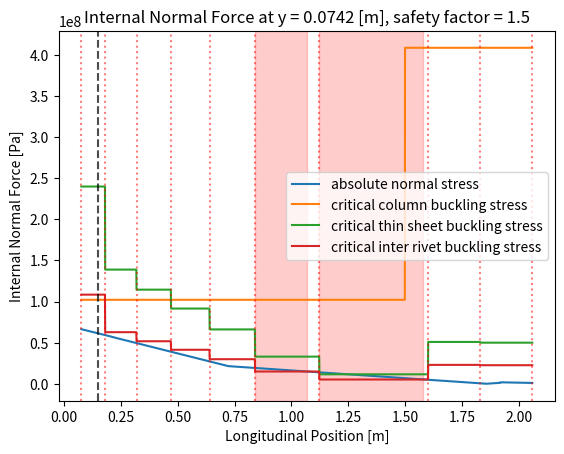

This figure's Python source:
# Structural Analysis of Wing Spar for Project Feather
import math
import matplotlib.pyplot as plt
from itertools import groupby

# Things to do:
# - Shear Buckling
# - Column Buckling
# - Thin Sheet Buckling
# - Inter-rivet Buckling

sheet_x_width = 0.1484  # [m]
sheet_x_thickness = 0.0008  # [m]

sheet_y_width = 0.04  # [m]
sheet_y_thickness = 0.0008  # [m]

stringer_width = 0.020  # [m]
stringer_thickness = 0.0015  # [m]


def get_stringer_second_moment_of_area(width: float):
    h_stringer_d = (sheet_x_width / 2) - (stringer_thickness / 2)
    h_stringer_i = (((width * stringer_thickness ** 3) / 12)
                    + (width * stringer_thickness * h_stringer_d ** 2))

    v_stringer_d = (sheet_x_width / 2) - stringer_thickness - ((width - stringer_thickness) / 2)
    v_stringer_i = (((stringer_thickness * (width - stringer_thickness) ** 3) / 12)
                    + (stringer_thickness * (width - stringer_thickness) * v_stringer_d ** 2))

    stringer_i = h_stringer_i + v_stringer_i

    return stringer_i


def get_bending_moment_at_position(longitudinal_position: float) -> float:
    if 0 <= longitudinal_position < 0.72:
        return 1075 + (322.9435 - 1075) * longitudinal_position / 0.72
    elif 0.72 <= longitudinal_position < 1.92:
        return 322.9435 + (-18.1289 - 322.9435) * (longitudinal_position - 0.72) / 1.2
    elif 1.92 <= longitudinal_position <= 2.25:
        return -18.1289 + 18.1289 * (longitudinal_position - 1.92) / 0.33
    else:
        return 0


def get_second_moment_of_area_at_position(longitudinal_position: float, hole_pos: list[float], hole_d: float) -> float:
    # 1. Two horizontal bars, at a distance a from the neutral axis
    sheet_y_d = (sheet_x_width / 2) + (sheet_y_thickness / 2)
    sheet_y_i = (((sheet_y_width * sheet_y_thickness ** 3) / 12)
                 + (sheet_y_width * sheet_y_thickness * sheet_y_d ** 2))

    # 2. Stringers, which you can assume have a cross-sectional area of 60mm2 and are positioned at a distance a from
    # the neutral axis
    stringer_i = get_stringer_second_moment_of_area(stringer_width)

    # 3. Vertical sheet (stiffener)
    sheet_x_i = (sheet_x_thickness * sheet_x_width ** 3) / 12

    # 4. Subtract the vertical section of a circle, if we're inside of one
    hole_i = 0.0
    hole_r = hole_d / 2

    for pos in hole_pos:
        x_offset = abs(longitudinal_position - pos)
        if x_offset <= hole_r:
            # Inside hole
            # Get the vertical size at this point
            y_size = 2 * math.sqrt((hole_r ** 2) - (x_offset ** 2))
            hole_i = -(sheet_x_thickness * y_size ** 3) / 12

    n_stringers = 2 if longitudinal_position >= 1.920 else 4

    return 2 * sheet_y_i + n_stringers * stringer_i + sheet_x_i + hole_i


def get_normal_stress_due_to_bending_at_position(
        longitudinal_position: float,
        perpendicular_distance: float,
        second_moment_of_area: float
) -> float:
    moment_at_position = get_bending_moment_at_position(longitudinal_position)  # [Nm]

    return (moment_at_position * perpendicular_distance) / second_moment_of_area


def get_shear_force_at_position(longitudinal_position: float) -> float:
    if 0 <= longitudinal_position < 0.72:
        return -1045
    elif 0.72 <= longitudinal_position < 1.92:
        return -284
    elif 1.92 <= longitudinal_position <= 2.25:
        return 55
    else:
        return 0


def get_critical_shear_buckling_stress(
        shear_buckling_coefficient: float, young_modulus: float, thickness: float, width: float
) -> float:
    return shear_buckling_coefficient * young_modulus * (thickness / width) ** 2


def get_critical_column_buckling_force(
        end_fixity_coefficient: float, young_modulus: float, second_moment_of_area: float, column_length: float
):
    return (end_fixity_coefficient * math.pi ** 2 * young_modulus * second_moment_of_area) / column_length ** 2


def get_critical_thin_sheet_buckling_stress(
        compression_buckling_coefficient: float, young_modulus: float, thickness: float, stiffener_pitch: float
) -> float:
    return compression_buckling_coefficient * young_modulus * (thickness / stiffener_pitch) ** 2


def get_critical_inter_rivet_buckling_stress(
        rivet_strength_constant: float, young_modulus: float, thickness: float, rivet_spacing: float
) -> float:
    return 0.9 * rivet_strength_constant * young_modulus * (thickness / rivet_spacing) ** 2


def calculate_first_moment_of_area_for_segment(width: float, height: float, distance_to_centroid: float):
    return width * height * distance_to_centroid


def get_first_moment_of_area_at_position(longitudinal_position: float, hole_pos: list[float], hole_d: float) -> float:
    # part 1: top sheet
    top_sheet = calculate_first_moment_of_area_for_segment(sheet_y_width, sheet_y_thickness, (sheet_x_width / 2)
                                                           + (sheet_y_thickness / 2))

    # part 2: vertical stringer part
    vertical_stringer = calculate_first_moment_of_area_for_segment(stringer_thickness, stringer_width,
                                                                   (sheet_x_width / 2) - (stringer_width / 2))

    # part 3: horizontal stringer part
    horizontal_stringer = calculate_first_moment_of_area_for_segment(
        width=stringer_width - stringer_thickness,
        height=stringer_thickness,
        distance_to_centroid=(sheet_x_width / 2) - (stringer_thickness / 2)
    )

    # part 4: web
    web_sheet = calculate_first_moment_of_area_for_segment(
        sheet_x_thickness,
        sheet_x_width / 2,
        sheet_x_width / 4
    )

    # part 5: hole
    hole = 0.0
    hole_r = hole_d / 2

    for pos in hole_pos:
        x_offset = abs(longitudinal_position - pos)
        if x_offset <= hole_r:
            # Inside hole
            # Get the vertical size at this point
            y_size = 2 * math.sqrt((hole_r ** 2) - (x_offset ** 2))
            hole = -1 * calculate_first_moment_of_area_for_segment(sheet_x_thickness, y_size / 2, y_size / 4)

    n_stringers = 1 if longitudinal_position >= 1.920 else 2

    return top_sheet + n_stringers * (vertical_stringer + horizontal_stringer) + web_sheet + hole


def get_transverse_shear_at_position(longitudinal_position: float, second_moment_of_area: float,
                                     first_moment_of_area: float) -> float:
    shear_force_at_position = get_shear_force_at_position(longitudinal_position)

    thickness = 0.0008  # [m]

    return (shear_force_at_position * first_moment_of_area) / (second_moment_of_area * thickness)


def get_consecutive_ranges(numbers: list[float], gap: float) -> list[list[float]]:
    ranges = []
    last_index = 0

    epsilon = 1e-6

    for num in numbers:
        if len(ranges) == 0:
            ranges.append([num, num])
        elif abs(num - ranges[last_index][1] - gap) < epsilon:
            ranges[last_index][1] = num
        else:
            last_index += 1
            ranges.append([num, num])

    return ranges


def main():
    web_segment_lengths = [0, 0.25, 0.5, 0.75, 2.25]  # [m]
    stringer_segment_lengths = [0, 1.5, 2.25]  # [m]
    # comp_bolt_segment_lengths = [0.075, 0.2, 0.335, 0.485, 0.655, 0.85, 1.08, 1.35, 1.65, 2.06, 2.25]  # (new)
    comp_bolt_segment_lengths = [0.075, 0.18, 0.318, 0.470, 0.640, 0.840, 1.123, 1.602, 1.83, 2.06]  # (old)

    shear_buckling_coefficients = [7.4, 7.4, 7.4, 5]  # [-]
    stringer_column_lengths = [1.5, 0.75]  # [m]
    comp_bolt_pitch = [comp_bolt_segment_lengths[index + 1] - comp_bolt_segment_lengths[index]
                       for index in range(len(comp_bolt_segment_lengths) - 1)]

    hole_positions = [0.2, 0.5, 0.8, 1.1, 1.4, 1.7, 2.0]  # [m]
    hole_diameter = 40 / 1000  # [m]

    yield_stress = 345000000  # [Pa]
    ultimate_stress = 483000000  # [Pa]

    young_modulus = 71700000000  # [Pa]

    safety_factor = 1.5
    perpendicular_distance = 0.0742

    positions = []
    moment_positions = []
    moments = []
    second_moments = []
    normal_forces = []
    transverse_shears = []

    shear_limits = []
    column_limits = []
    thin_sheet_limits = []
    inter_rivet_limits = []

    failure_points = []

    step = 0.001

    output_text = ""

    for pos_mm in range(0, 2250, int(step * 1000)):
        pos = float(pos_mm) / 1000  # [m]

        moment = get_bending_moment_at_position(pos)
        moments.append(moment)
        moment_positions.append(pos)

        # get which segment we are in:
        web_segment_index = -1
        for index in range(len(web_segment_lengths) - 1):
            segment_length = web_segment_lengths[index]
            if segment_length <= pos <= web_segment_lengths[index + 1]:
                web_segment_index = index

        flange_segment_index = -1
        for index in range(len(stringer_segment_lengths) - 1):
            segment_length = stringer_segment_lengths[index]
            if segment_length <= pos <= stringer_segment_lengths[index + 1]:
                flange_segment_index = index

        comp_bolt_segment_index = -1
        for index in range(len(comp_bolt_segment_lengths) - 1):
            segment_length = comp_bolt_segment_lengths[index]
            if segment_length <= pos <= comp_bolt_segment_lengths[index + 1]:
                comp_bolt_segment_index = index

        shear_buckling_coefficient = shear_buckling_coefficients[web_segment_index]

        critical_shear_buckling_stress = get_critical_shear_buckling_stress(
            shear_buckling_coefficient=shear_buckling_coefficient,
            young_modulus=young_modulus,
            thickness=sheet_x_thickness,
            width=sheet_x_width,
        )

        column_length = stringer_column_lengths[flange_segment_index]

        stringer_second_moment = (5 * stringer_width ** 3 * stringer_thickness) / 24

        critical_column_buckling_force = get_critical_column_buckling_force(
            end_fixity_coefficient=7.5,
            young_modulus=young_modulus,
            second_moment_of_area=stringer_second_moment,
            column_length=column_length
        )

        critical_column_buckling_stress = (critical_column_buckling_force /
                                           (stringer_width ** 2 - (stringer_width - stringer_thickness) ** 2))

        first_moment_of_area = get_first_moment_of_area_at_position(pos, hole_positions, hole_diameter)
        second_moment_of_area = get_second_moment_of_area_at_position(pos, hole_positions, hole_diameter)

        second_moments.append(second_moment_of_area)

        flange_normal_stress = safety_factor * get_normal_stress_due_to_bending_at_position(pos, perpendicular_distance,
                                                                                            second_moment_of_area)
        transverse_shear = safety_factor * get_transverse_shear_at_position(pos, second_moment_of_area,
                                                                            first_moment_of_area)

        bolt_pitch = comp_bolt_pitch[comp_bolt_segment_index]

        critical_thin_sheet_buckling_stress = get_critical_thin_sheet_buckling_stress(
            compression_buckling_coefficient=6.97,
            young_modulus=young_modulus,
            thickness=sheet_y_thickness + stringer_thickness,
            stiffener_pitch=bolt_pitch
        )

        critical_inter_rivet_buckling_stress = get_critical_inter_rivet_buckling_stress(
            rivet_strength_constant=3.5,
            thickness=sheet_y_thickness + stringer_thickness,
            young_modulus=young_modulus,
            rivet_spacing=bolt_pitch
        )

        transverse_shears.append(transverse_shear)
        shear_limits.append(critical_shear_buckling_stress)

        if comp_bolt_segment_index != -1:
            positions.append(pos)
            normal_forces.append(abs(flange_normal_stress))
            column_limits.append(critical_column_buckling_stress)
            thin_sheet_limits.append(critical_thin_sheet_buckling_stress)
            inter_rivet_limits.append(critical_inter_rivet_buckling_stress)

        yield_fail = abs(flange_normal_stress) > yield_stress
        ultimate_fail = abs(flange_normal_stress) > ultimate_stress
        shear_buckle = abs(transverse_shear) > critical_shear_buckling_stress
        column_buckle = (abs(flange_normal_stress) / 2) > critical_column_buckling_stress
        thin_sheet_buckle = abs(flange_normal_stress) > critical_thin_sheet_buckling_stress
        inter_rivet_buckle = abs(flange_normal_stress) > critical_inter_rivet_buckling_stress

        failing = (yield_fail or ultimate_fail or shear_buckle or column_buckle or thin_sheet_buckle
                   or inter_rivet_buckle)

        if failing and comp_bolt_segment_index != -1:
            failure_modes = []
            extra_info = []  # list[[str, str]]
            failure_points.append(pos)

            if yield_fail:
                failure_modes.append("yield")
                extra_info.append([flange_normal_stress, "Pa"])
                extra_info.append([yield_stress, "Pa"])

            if ultimate_fail:
                failure_modes.append("ultimate")
                extra_info.append([flange_normal_stress, "Pa"])
                extra_info.append([ultimate_stress, "Pa"])

            if shear_buckle:
                failure_modes.append("shear")
                extra_info.append([transverse_shear, "Pa"])
                extra_info.append([critical_shear_buckling_stress, "Pa"])

            if column_buckle:
                failure_modes.append("column")
                extra_info.append([flange_normal_stress, "Pa"])
                extra_info.append([critical_column_buckling_stress, "Pa"])

            if thin_sheet_buckle:
                failure_modes.append("thin-sheet")
                extra_info.append([flange_normal_stress, "Pa"])
                extra_info.append([critical_thin_sheet_buckling_stress, "Pa"])

            if inter_rivet_buckle:
                failure_modes.append("inter-rivet")
                extra_info.append([flange_normal_stress, "Pa"])
                extra_info.append([critical_inter_rivet_buckling_stress, "Pa"])

            output_text += f"failure modes at z = {pos} m:\n\n"
            output_text += f"{'moment:':>15} {get_bending_moment_at_position(pos)} Nm\n"

            for mode_index, mode in enumerate(failure_modes):
                stress_values = extra_info[2 * mode_index]
                limit_values = extra_info[2 * mode_index + 1]

                stress = stress_values[0]
                stress_units = stress_values[1]

                limit = limit_values[0]
                limit_units = limit_values[1]

                output_text += (f"{mode:>15}: stress = {stress:.2f} {stress_units}\n"
                                f"{' ' * 15}  limit  = {limit:.2f} {limit_units}\n")

            output_text += "-" * 50 + "\n"

    fig, ax = plt.subplots()

    ax.plot(positions, normal_forces, label="absolute normal stress")
    ax.plot(positions, column_limits, label="critical column buckling stress")
    ax.plot(positions, thin_sheet_limits, label="critical thin sheet buckling stress")
    ax.plot(positions, inter_rivet_limits, label="critical inter rivet buckling stress")

    failure_ranges = get_consecutive_ranges(failure_points, step)
    print(f"Failed between {', '.join(f'{f_range[0]} m to {f_range[1]} m' for f_range in failure_ranges)}.")

    for f_range in failure_ranges:
        start, stop = f_range[0], f_range[1]

        ax.axvspan(start, stop, color="red", alpha=.2)

    for bolt_pos in comp_bolt_segment_lengths:
        ax.axvline(x=bolt_pos, ls=":", color="red", alpha=.5)

    ax.axvline(x=0.150, ls="--", color="black", alpha=.7)
    ax.legend()

    plt.title(f"Internal Normal Force at y = {perpendicular_distance} [m], safety factor = {safety_factor}")
    plt.ylabel("Internal Normal Force [Pa]")
    plt.xlabel("Longitudinal Position [m]")

    # ax.plot(moment_positions, second_moments)

    # ax.plot(moment_positions, moments)

    # axs[1].plot(positions, transverse_shears, label="transverse shears")
    # axs[1].plot(positions, shear_limits, label="shear limits")
    # axs[1].legend()

    plt.show()

    print(f"Compressive bolt positions: {', '.join([f'{b_pos} m' for b_pos in comp_bolt_segment_lengths[:-1]])}")

    with open("failure_log.txt", "w") as output_file:
        output_file.write(output_text)
        output_file.close()


if __name__ == '__main__':
    main()
